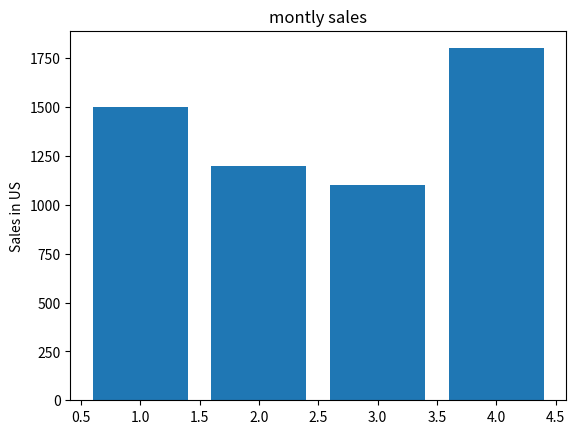

Write Python code to recreate this figure.
import matplotlib.pyplot as plt
x = [1,2,3,4]
y = [1500,1200,1100,1800]
plt.bar(x,y)
plt.ylabel("Sales in US")
plt.title("montly sales")
print(plt.show())
print("hello world")